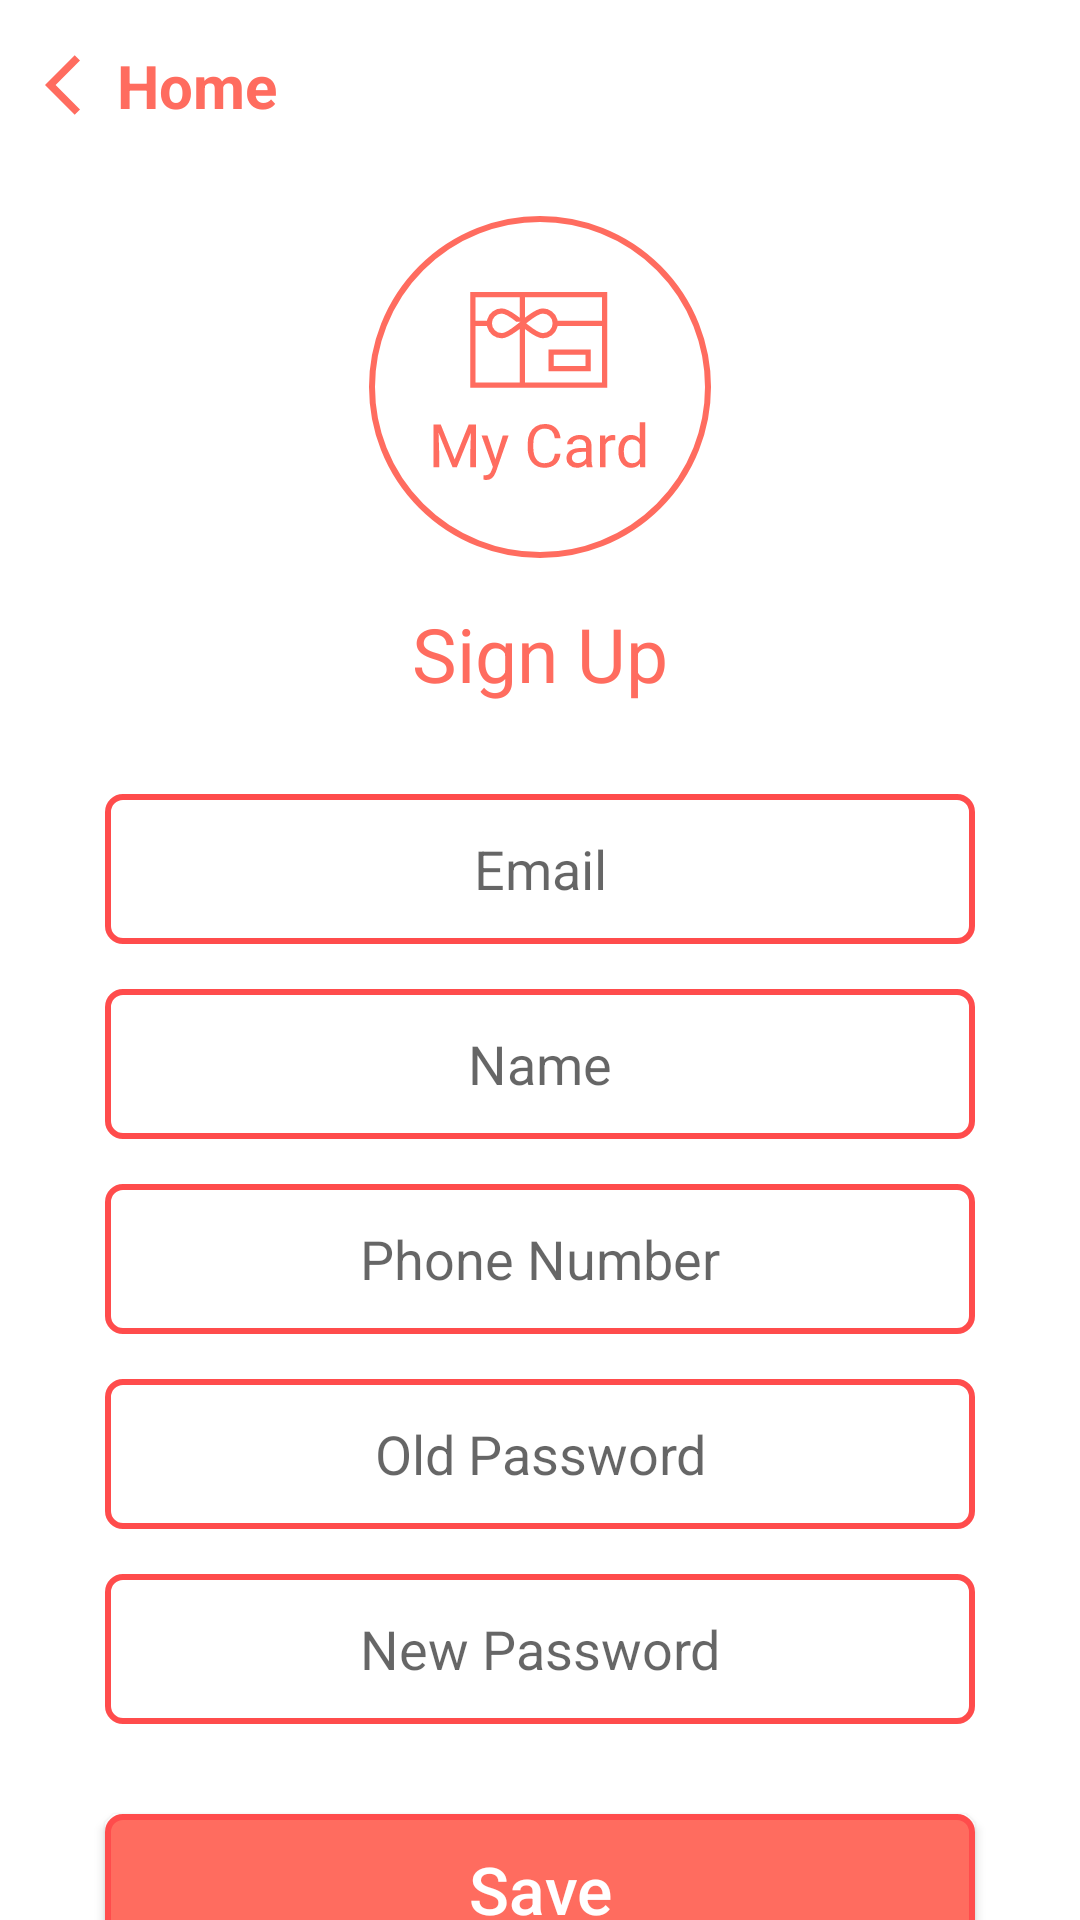

The Android layout XML behind this screen, and the referenced resources:
<!-- AndroidManifest.xml: application theme Theme.Mycard -->
<!-- res/layout/activity_edit_profile.xml -->
<?xml version="1.0" encoding="utf-8"?>
<RelativeLayout xmlns:android="http://schemas.android.com/apk/res/android"
    xmlns:tools="http://schemas.android.com/tools"
    android:layout_width="match_parent"
    android:layout_height="match_parent"
    tools:context=".Auth.EditProfile">


    <TextView
        android:id="@+id/edit_back"
        android:layout_width="wrap_content"
        android:layout_height="wrap_content"
        android:layout_alignParentStart="true"
        android:layout_alignParentTop="true"
        android:layout_marginStart="@dimen/et_margin_vertical"
        android:layout_marginTop="@dimen/et_margin_vertical"
        android:layout_marginBottom="@dimen/et_margin_vertical"
        android:drawableLeft="@drawable/back_arrow_orange"
        android:text="Home"
        android:textColor="@color/primary_orange"
        android:textSize="20sp"
        android:textStyle="bold" />

    <ImageView
        android:id="@+id/edit_logo"
        android:layout_width="wrap_content"
        android:layout_height="wrap_content"
        android:layout_below="@id/edit_back"
        android:layout_centerHorizontal="true"
        android:layout_marginTop="@dimen/et_margin_vertical"
        android:layout_marginBottom="@dimen/et_margin_vertical"
        android:orientation="vertical"
        android:src="@drawable/ic_logo_circle" />

    <TextView
        android:id="@+id/edit_welcome_text"
        android:layout_width="wrap_content"
        android:layout_height="wrap_content"
        android:layout_below="@id/edit_logo"
        android:layout_centerHorizontal="true"
        android:text="Sign Up"
        android:textColor="@color/primary_orange"
        android:textSize="25sp" />

    <LinearLayout
        android:layout_width="match_parent"
        android:layout_height="wrap_content"
        android:layout_below="@id/edit_welcome_text"
        android:layout_marginTop="15dp"
        android:orientation="vertical">

        <EditText
            android:id="@+id/edit_email_et"
            android:layout_width="match_parent"
            android:layout_height="@dimen/et_height"
            android:layout_marginStart="@dimen/et_margin_start_end"
            android:layout_marginTop="@dimen/et_margin_vertical"
            android:layout_marginEnd="@dimen/et_margin_start_end"
            android:background="@drawable/edit_text_shape"
            android:gravity="center"
            android:hint="Email"
            android:textSize="18sp" />

        <EditText
            android:id="@+id/edit_name_et"
            android:layout_width="match_parent"
            android:layout_height="@dimen/et_height"
            android:layout_marginStart="@dimen/et_margin_start_end"
            android:layout_marginTop="@dimen/et_margin_vertical"
            android:layout_marginEnd="@dimen/et_margin_start_end"
            android:background="@drawable/edit_text_shape"
            android:gravity="center"
            android:hint="Name"
            android:textSize="18sp" />


        <EditText
            android:id="@+id/edit_phone_et"
            android:layout_width="match_parent"
            android:layout_height="@dimen/et_height"
            android:layout_marginStart="@dimen/et_margin_start_end"
            android:layout_marginTop="@dimen/et_margin_vertical"
            android:layout_marginEnd="@dimen/et_margin_start_end"
            android:background="@drawable/edit_text_shape"
            android:gravity="center"
            android:hint="Phone Number"
            android:inputType="phone"
            android:textSize="18sp"
            android:visibility="visible" />

        <EditText
            android:id="@+id/edit_password_et"
            android:layout_width="match_parent"
            android:layout_height="@dimen/et_height"
            android:layout_marginStart="@dimen/et_margin_start_end"
            android:layout_marginTop="@dimen/et_margin_vertical"
            android:layout_marginEnd="@dimen/et_margin_start_end"
            android:background="@drawable/edit_text_shape"
            android:gravity="center"
            android:hint="Old Password"
            android:inputType="textPassword"
            android:textSize="18sp" />

        <EditText
            android:id="@+id/edit_new_password_et"
            android:layout_width="match_parent"
            android:layout_height="@dimen/et_height"
            android:layout_marginStart="@dimen/et_margin_start_end"
            android:layout_marginTop="@dimen/et_margin_vertical"
            android:layout_marginEnd="@dimen/et_margin_start_end"
            android:background="@drawable/edit_text_shape"
            android:gravity="center"
            android:hint="New Password"
            android:inputType="textPassword"
            android:textSize="18sp" />


        <androidx.appcompat.widget.AppCompatButton
            android:id="@+id/edit_save_btn"
            android:layout_width="match_parent"
            android:layout_height="@dimen/et_height"
            android:layout_marginStart="@dimen/et_margin_start_end"
            android:layout_marginTop="30dp"
            android:layout_marginEnd="@dimen/et_margin_start_end"
            android:layout_marginBottom="@dimen/et_margin_vertical"
            android:background="@drawable/button_shape_orange"
            android:text="Save"
            android:textAllCaps="false"
            android:textColor="@color/white"
            android:textSize="22sp" />

        <androidx.appcompat.widget.AppCompatButton
            android:id="@+id/edit_logout_btn"
            android:layout_width="match_parent"
            android:layout_height="@dimen/et_height"
            android:layout_marginStart="@dimen/et_margin_start_end"
            android:layout_marginEnd="@dimen/et_margin_start_end"
            android:layout_marginBottom="@dimen/et_margin_vertical"
            android:background="@drawable/button_shape_dark_orange"
            android:text="Log Out"
            android:textAllCaps="false"
            android:textColor="@color/white"
            android:textSize="22sp" />


    </LinearLayout>


</RelativeLayout>
<!-- resources referenced by this layout -->
<resources>
  <color name="primary_orange">#FF6C5F</color>
  <color name="white">#FFFFFFFF</color>
  <dimen name="et_height">50dp</dimen>
  <dimen name="et_margin_start_end">35dp</dimen>
  <dimen name="et_margin_vertical">15dp</dimen>
  <!-- drawable back_arrow_orange (drawable) -->
  <vector android:height="24dp" android:tint="#FF6C5F"
      android:viewportHeight="24" android:viewportWidth="24"
      android:width="24dp" xmlns:android="http://schemas.android.com/apk/res/android">
      <path android:fillColor="@android:color/white" android:pathData="M11.67,3.87L9.9,2.1 0,12l9.9,9.9 1.77,-1.77L3.54,12z"/>
  </vector>
  <!-- drawable button_shape_dark_orange (drawable) -->
  <?xml version="1.0" encoding="utf-8"?>
  <shape xmlns:android="http://schemas.android.com/apk/res/android"
      android:shape="rectangle">
  
      <corners android:radius="@dimen/et_corners_radius" />
      <solid android:color="@color/dark_orange" />
      <stroke
          android:width="2dp"
          android:color="@color/dark_orange" />
  
  </shape>
  <!-- drawable button_shape_orange (drawable) -->
  <?xml version="1.0" encoding="utf-8"?>
  <shape xmlns:android="http://schemas.android.com/apk/res/android"
      android:shape="rectangle">
  
      <corners android:radius="@dimen/et_corners_radius" />
      <solid android:color="@color/primary_orange" />
      <stroke
          android:width="2dp"
          android:color="@color/dark_orange" />
  
  </shape>
  <!-- drawable edit_text_shape (drawable) -->
  <?xml version="1.0" encoding="utf-8"?>
  <shape xmlns:android="http://schemas.android.com/apk/res/android"
      android:shape="rectangle">
  
      <corners android:radius="@dimen/et_corners_radius" />
      <solid android:color="@color/white" />
      <stroke
          android:width="2dp"
          android:color="@color/dark_orange" />
  
  </shape>
  <!-- drawable ic_logo_circle: vector/xml drawable (drawable, 4081 chars, omitted) -->
  <style name="Theme.Mycard" parent="Theme.MaterialComponents.DayNight.NoActionBar">
          
          <item name="colorPrimary">@color/primary_orange</item>
          <item name="colorPrimaryVariant">@color/dark_orange</item>
          <item name="colorOnPrimary">@color/white</item>
          
          <item name="colorSecondary">@color/primary_orange</item>
          <item name="colorSecondaryVariant">@color/dark_orange</item>
          <item name="colorOnSecondary">@color/black</item>
          
          <item name="android:statusBarColor" tools:targetApi="l">?attr/colorPrimaryVariant</item>
          
      </style>
  <dimen name="et_corners_radius">5dp</dimen>
  <color name="dark_orange">#FF4C4C</color>
  <color name="black">#FF000000</color>
</resources>
